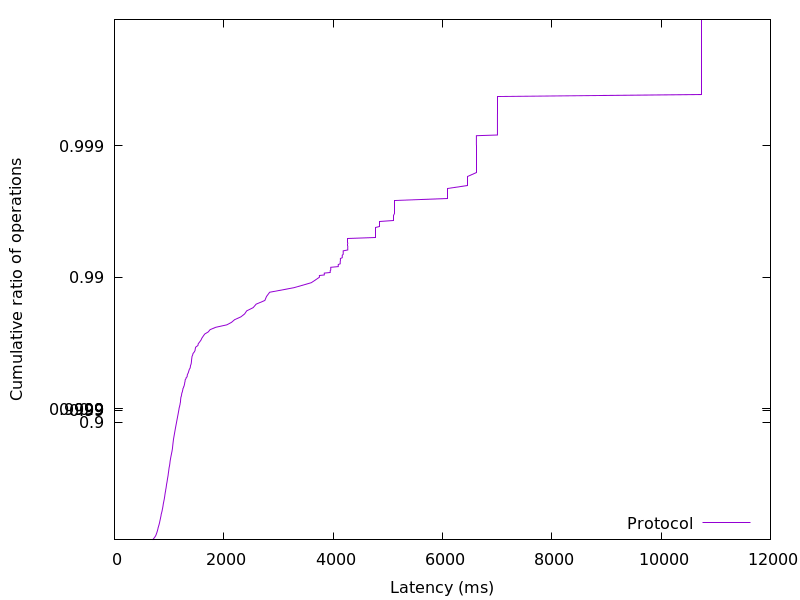

Data behind this chart, as committed beside it:
697.547776, 0.01
705.9, 0.02
714, 0.03
723.5, 0.04
732.7, 0.05
739.8, 0.06
747.1, 0.07
754.6, 0.08
759.4, 0.09
763.4, 0.1
767.5, 0.11
772.4, 0.12
776.2, 0.13
779.5, 0.14
783.6, 0.15
787.6, 0.16
790, 0.17
793.9, 0.18
796.2, 0.19
798.9, 0.2
803.7, 0.21
806.6, 0.22
810.8, 0.23
815.3, 0.24
818.6, 0.25
822.7, 0.26
826.1, 0.27
828.6, 0.28
831.6, 0.29
835.1, 0.3
838.1, 0.31
841.4, 0.32
844.4, 0.33
847.8, 0.34
851.1, 0.35
853.6, 0.36
856.4, 0.37
861.2, 0.38
864.8, 0.39
869.4, 0.4
873.3, 0.41
876.2, 0.42
880.5, 0.43
883.3, 0.44
887, 0.45
889.5, 0.46
893.1, 0.47
896.3, 0.48
900.5, 0.49
904.6, 0.5
909.3, 0.51
912.5, 0.52
916.1, 0.53
919.7, 0.54
922.9, 0.55
926.7, 0.56
930.3, 0.57
935.6, 0.58
938.5, 0.59
944, 0.6
947.1, 0.61
... 298 more rows
